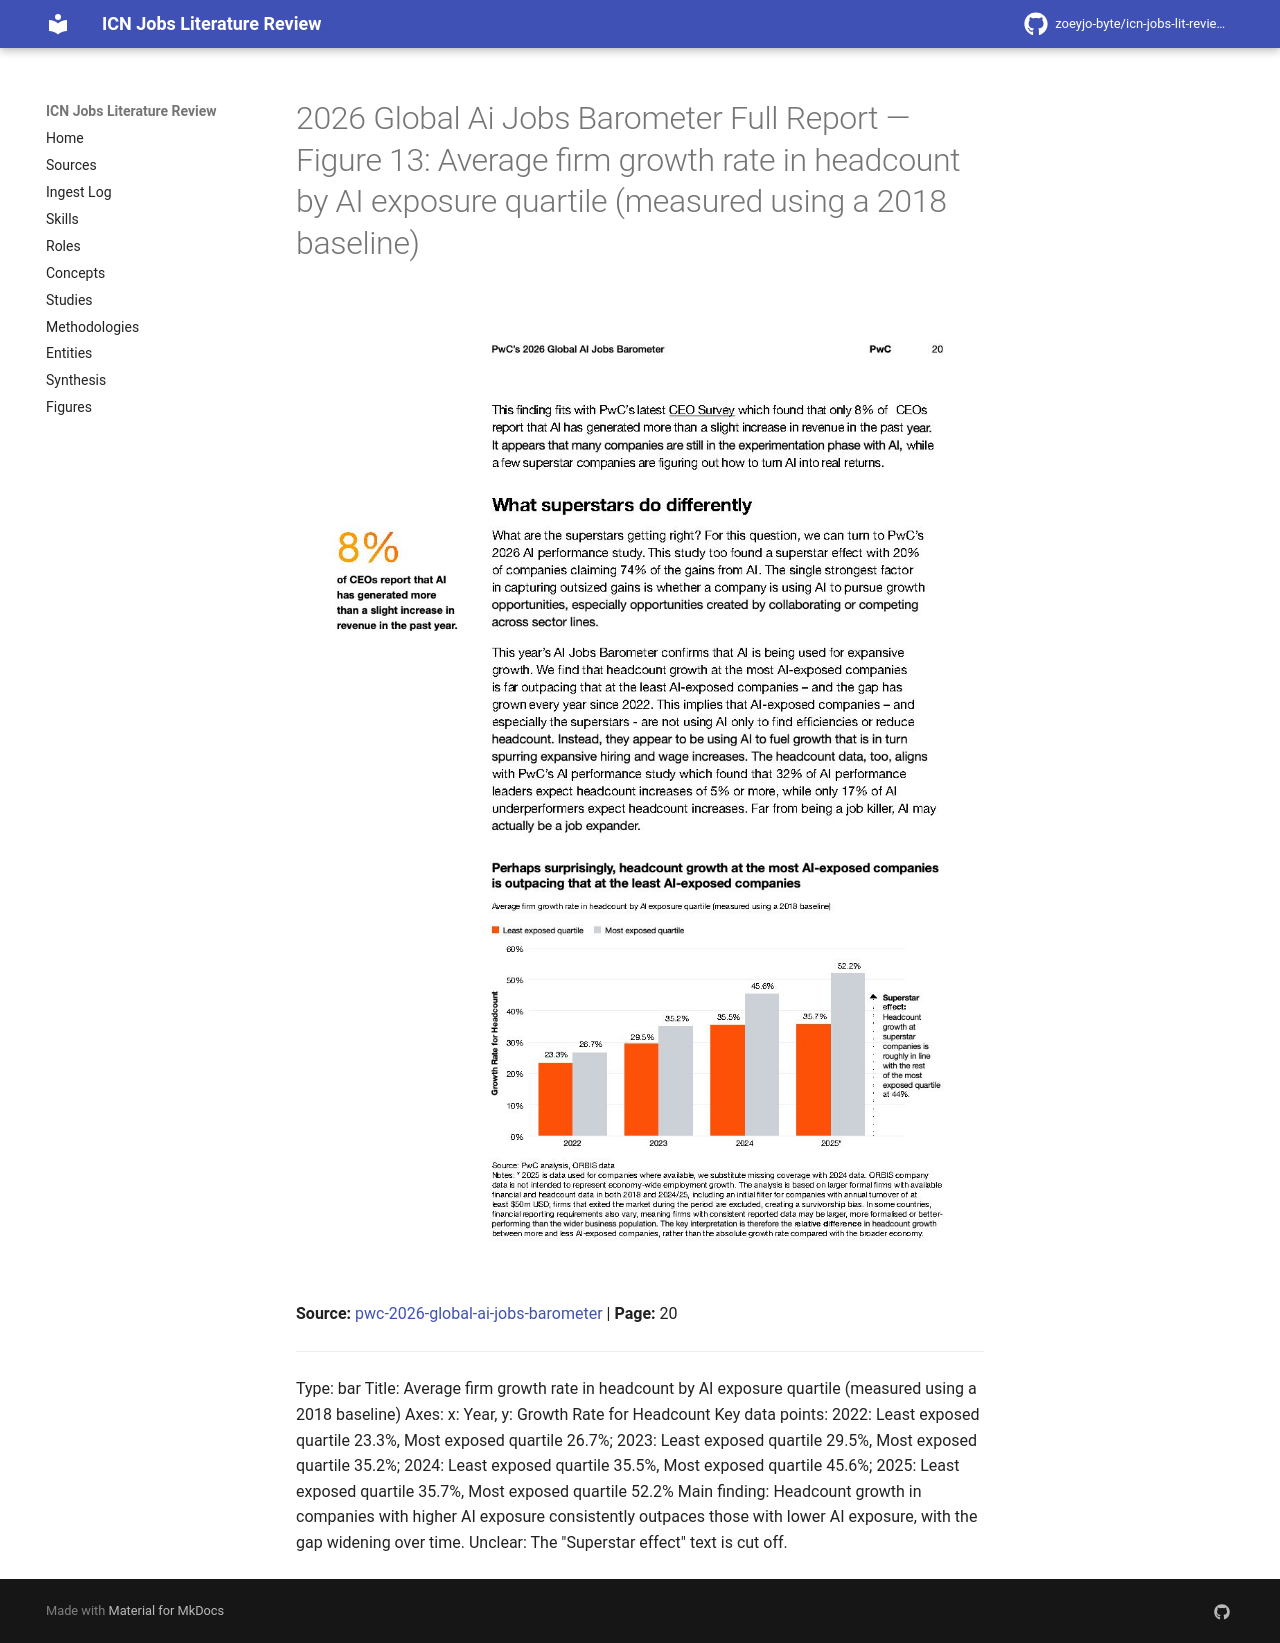

repository: zoeyjo-byte/icn-jobs-lit-review · page: figures/2026-global-ai-jobs-barometer-full-report-fig-13-average-firm-growth-rate-in-headcount-by-ai-exposu/index.html · generator: mkdocs

# 2026 Global Ai Jobs Barometer Full Report — Figure 13: Average firm growth rate in headcount by AI exposure quartile (measured using a 2018 baseline)

![Figure 13: Average firm growth rate in headcount by AI exposure quartile (measured using a 2018 baseline)](2026-global-ai-jobs-barometer-full-report/fig-13.jpg)

**Source:** [[pwc-2026-global-ai-jobs-barometer]] | **Page:** 20

---

Type: bar
Title: Average firm growth rate in headcount by AI exposure quartile (measured using a 2018 baseline)
Axes: x: Year, y: Growth Rate for Headcount
Key data points: 2022: Least exposed quartile 23.3%, Most exposed quartile 26.7%; 2023: Least exposed quartile 29.5%, Most exposed quartile 35.2%; 2024: Least exposed quartile 35.5%, Most exposed quartile 45.6%; 2025: Least exposed quartile 35.7%, Most exposed quartile 52.2%
Main finding: Headcount growth in companies with higher AI exposure consistently outpaces those with lower AI exposure, with the gap widening over time.
Unclear: The "Superstar effect" text is cut off.
